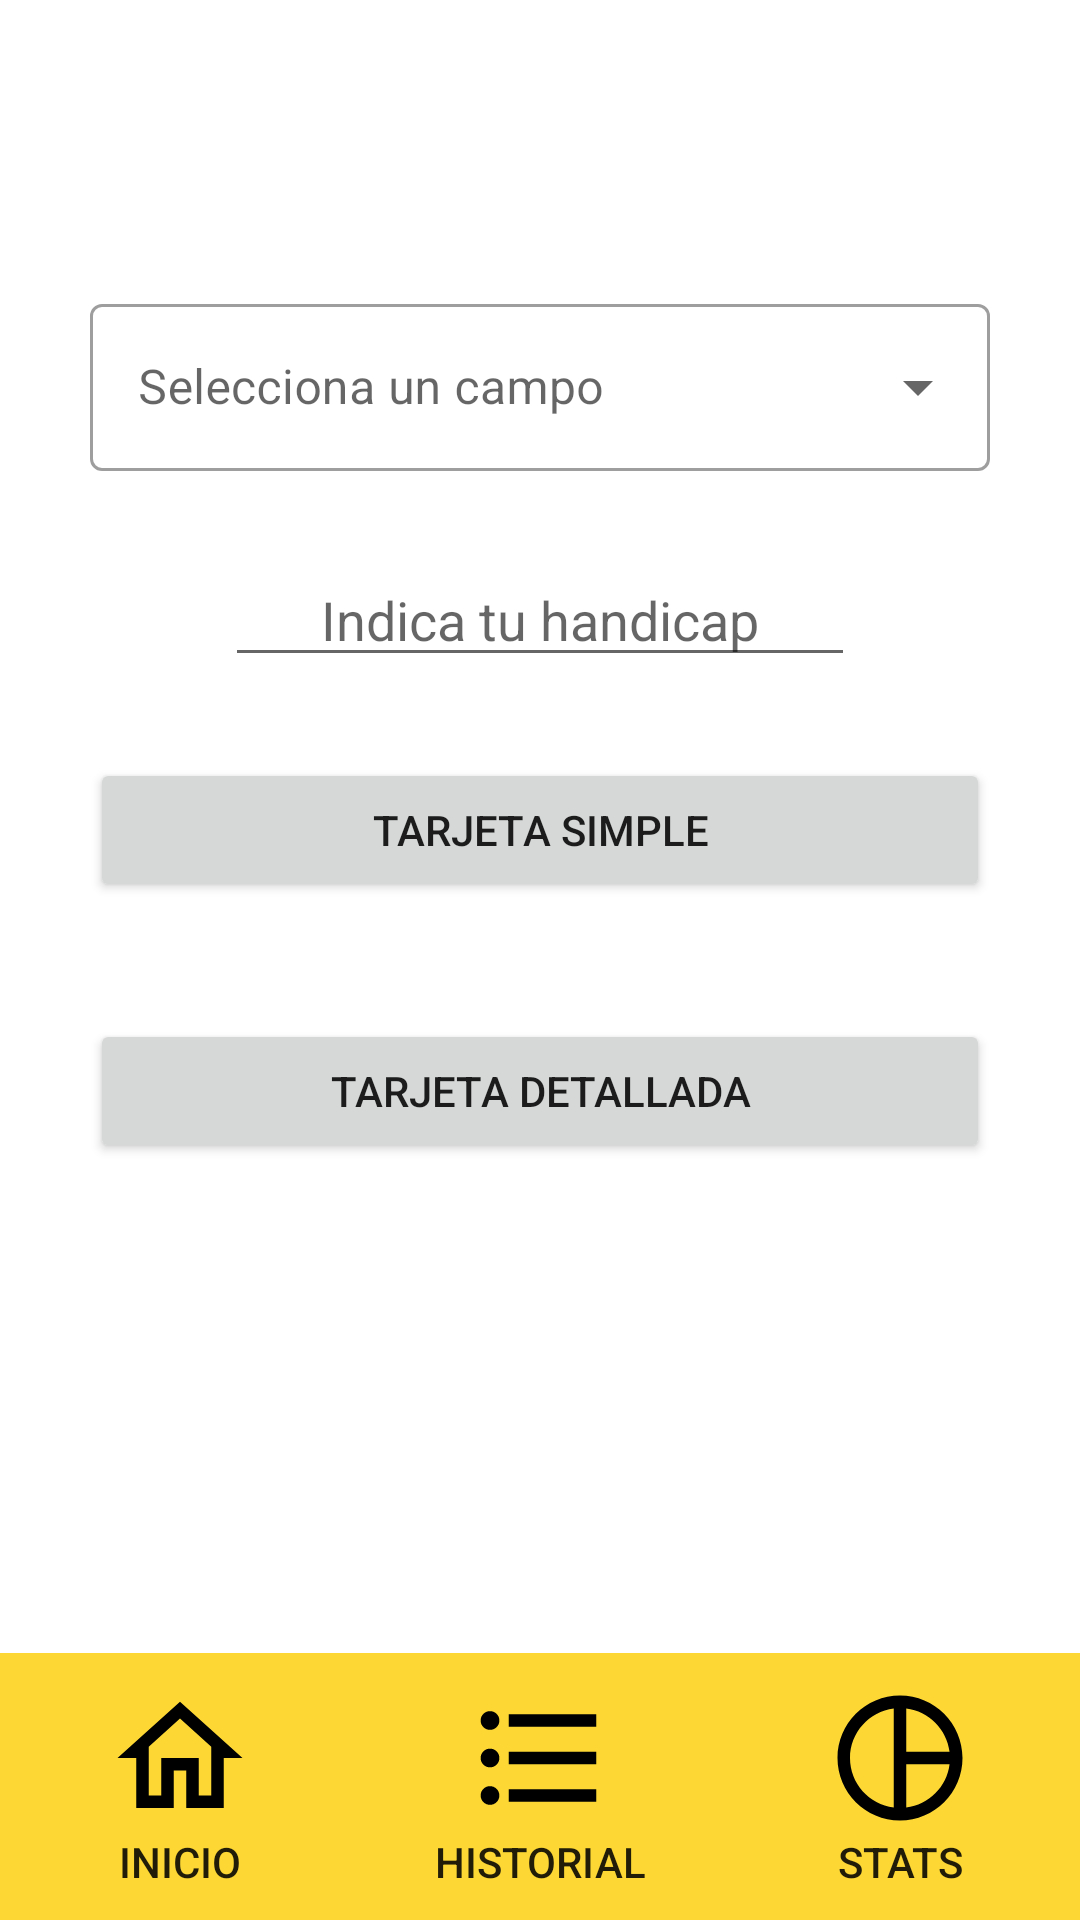

Reconstruct the res/layout file that produces this screen, plus the resources it refers to.
<!-- AndroidManifest.xml: application theme Theme.GarabatuGolfClub -->
<!-- res/layout/activity_seleccion_tarjeta.xml -->
<?xml version="1.0" encoding="utf-8"?>
<androidx.constraintlayout.widget.ConstraintLayout xmlns:android="http://schemas.android.com/apk/res/android"
    xmlns:app="http://schemas.android.com/apk/res-auto"
    xmlns:tools="http://schemas.android.com/tools"
    android:layout_width="match_parent"
    android:layout_height="match_parent"
    tools:context=".SeleccionTarjeta">


    <com.google.android.material.textfield.TextInputLayout
        android:id="@+id/textInputLayout"
        style="@style/Widget.MaterialComponents.TextInputLayout.OutlinedBox.ExposedDropdownMenu"
        android:layout_width="match_parent"
        android:layout_height="wrap_content"
        android:layout_marginStart="30dp"
        android:layout_marginEnd="30dp"
        app:layout_constraintBottom_toTopOf="@+id/linearLayout"
        app:layout_constraintEnd_toEndOf="parent"
        app:layout_constraintStart_toStartOf="parent"
        app:layout_constraintTop_toTopOf="parent">

        <AutoCompleteTextView
            android:id="@+id/autoCompleteTextView"
            android:layout_width="match_parent"
            android:layout_height="match_parent"
            android:layout_weight="1"
            android:hint="Selecciona un campo"
            android:inputType="none" />

    </com.google.android.material.textfield.TextInputLayout>

    <LinearLayout
        android:id="@+id/linearLayout"
        android:layout_width="match_parent"
        android:layout_height="wrap_content"
        android:orientation="vertical"
        app:layout_constraintBottom_toBottomOf="parent"
        app:layout_constraintEnd_toEndOf="parent"
        app:layout_constraintStart_toStartOf="parent"
        app:layout_constraintTop_toTopOf="parent">

        <Button
            android:id="@+id/tarjetaSimple"
            android:layout_width="match_parent"
            android:layout_height="wrap_content"
            android:layout_marginLeft="30dp"
            android:layout_marginRight="30dp"
            android:text="tarjeta simple" />

        <Space
            android:layout_width="match_parent"
            android:layout_height="39dp" />

        <Button
            android:id="@+id/tarjetaDetallada"
            android:layout_width="match_parent"
            android:layout_height="wrap_content"
            android:layout_marginLeft="30dp"
            android:layout_marginRight="30dp"
            android:text="tarjeta detallada" />
    </LinearLayout>

    <LinearLayout
        android:layout_width="match_parent"
        android:layout_height="wrap_content"
        android:background="@color/secondaryColor"
        android:orientation="horizontal"
        app:layout_constraintBottom_toBottomOf="parent"
        app:layout_constraintEnd_toEndOf="parent"
        app:layout_constraintStart_toStartOf="parent">

        <LinearLayout
            android:layout_width="match_parent"
            android:layout_height="match_parent"
            android:layout_weight="1"
            android:orientation="vertical">

            <Button
                android:id="@+id/botonHome"
                style="?android:attr/borderlessButtonStyle"
                android:layout_width="match_parent"
                android:layout_height="match_parent"
                android:backgroundTint="@color/secondaryColor"
                android:drawableTop="@drawable/boton_home"
                android:gravity="center"
                android:minHeight="48dp"
                android:text="Inicio" />
        </LinearLayout>

        <LinearLayout
            android:layout_width="match_parent"
            android:layout_height="match_parent"
            android:layout_weight="1"
            android:orientation="vertical">

            <Button
                android:id="@+id/botonHistorial"
                style="?android:attr/borderlessButtonStyle"
                android:layout_width="match_parent"
                android:layout_height="match_parent"
                android:backgroundTint="@color/secondaryColor"
                android:drawableTop="@drawable/boton_historial"
                android:gravity="center"
                android:minHeight="48dp"
                android:text="Historial" />
        </LinearLayout>

        <LinearLayout
            android:layout_width="match_parent"
            android:layout_height="match_parent"
            android:layout_weight="1"
            android:orientation="vertical">

            <Button
                android:id="@+id/botonStats"
                style="?android:attr/borderlessButtonStyle"
                android:layout_width="match_parent"
                android:layout_height="match_parent"
                android:backgroundTint="@color/secondaryColor"
                android:drawableTop="@drawable/boton_stats"
                android:gravity="center"
                android:minHeight="48dp"
                android:text="Stats" />
        </LinearLayout>
    </LinearLayout>

    <EditText
        android:id="@+id/handicapPartido"
        android:layout_width="wrap_content"
        android:layout_height="wrap_content"
        android:ems="10"
        android:inputType="number"
        android:hint="Indica tu handicap"
        android:maxLength="2"
        android:textAlignment="center"
        app:layout_constraintBottom_toTopOf="@+id/linearLayout"
        app:layout_constraintEnd_toEndOf="parent"
        app:layout_constraintStart_toStartOf="parent"
        app:layout_constraintTop_toBottomOf="@+id/textInputLayout" />
</androidx.constraintlayout.widget.ConstraintLayout>
<!-- resources referenced by this layout -->
<resources>
  <color name="secondaryColor">#fdd835</color>
  <!-- drawable boton_historial (drawable) -->
  <vector xmlns:android="http://schemas.android.com/apk/res/android"
      android:width="50dp"
      android:height="50dp"
      android:viewportWidth="24"
      android:viewportHeight="24"
      android:tint="@color/primaryTextColor">
    <path
        android:fillColor="@android:color/white"
        android:pathData="M4,10.5c-0.83,0 -1.5,0.67 -1.5,1.5s0.67,1.5 1.5,1.5 1.5,-0.67 1.5,-1.5 -0.67,-1.5 -1.5,-1.5zM4,4.5c-0.83,0 -1.5,0.67 -1.5,1.5S3.17,7.5 4,7.5 5.5,6.83 5.5,6 4.83,4.5 4,4.5zM4,16.5c-0.83,0 -1.5,0.68 -1.5,1.5s0.68,1.5 1.5,1.5 1.5,-0.68 1.5,-1.5 -0.67,-1.5 -1.5,-1.5zM7,19h14v-2L7,17v2zM7,13h14v-2L7,11v2zM7,5v2h14L21,5L7,5z"/>
  </vector>
  <!-- drawable boton_home (drawable) -->
  <vector xmlns:android="http://schemas.android.com/apk/res/android"
      android:width="50dp"
      android:height="50dp"
      android:viewportWidth="24"
      android:viewportHeight="24"
      android:tint="@color/primaryTextColor">
    <path
        android:fillColor="@android:color/white"
        android:pathData="M12,5.69l5,4.5V18h-2v-6H9v6H7v-7.81l5,-4.5M12,3L2,12h3v8h6v-6h2v6h6v-8h3L12,3z"/>
  </vector>
  <!-- drawable boton_stats (drawable) -->
  <vector xmlns:android="http://schemas.android.com/apk/res/android"
      android:width="50dp"
      android:height="50dp"
      android:viewportWidth="24"
      android:viewportHeight="24"
      android:tint="@color/primaryTextColor">
    <path
        android:fillColor="@android:color/white"
        android:pathData="M12,2C6.48,2 2,6.48 2,12s4.48,10 10,10 10,-4.48 10,-10S17.52,2 12,2zM19.93,11L13,11L13,4.07c3.61,0.45 6.48,3.32 6.93,6.93zM4,12c0,-4.07 3.06,-7.44 7,-7.93v15.86c-3.94,-0.49 -7,-3.86 -7,-7.93zM13,19.93L13,13h6.93c-0.45,3.61 -3.32,6.48 -6.93,6.93z"/>
  </vector>
  <style name="Theme.GarabatuGolfClub" parent="Theme.MaterialComponents.DayNight.DarkActionBar">
          
          <item name="colorPrimary">@color/secondaryColor</item>
          <item name="colorPrimaryVariant">@color/secondaryDarkColor</item>
          <item name="colorOnPrimary">@color/black</item>
          
          <item name="colorSecondary">@color/secondaryColor</item>
          <item name="colorSecondaryVariant">@color/secondaryDarkColor</item>
          <item name="colorOnSecondary">@color/black</item>
          
          <item name="android:statusBarColor" tools:targetApi="l">?attr/colorPrimaryVariant</item>
          <item name="android:forceDarkAllowed" tools:targetApi="q">false</item>
          
      </style>
  <color name="primaryTextColor">#000000</color>
  <color name="secondaryDarkColor">#c6a700</color>
  <!-- not gathered from this repository: default colours our renderer supplied (Android Studio template values) -->
  <color name="black">#FF000000</color>
</resources>
